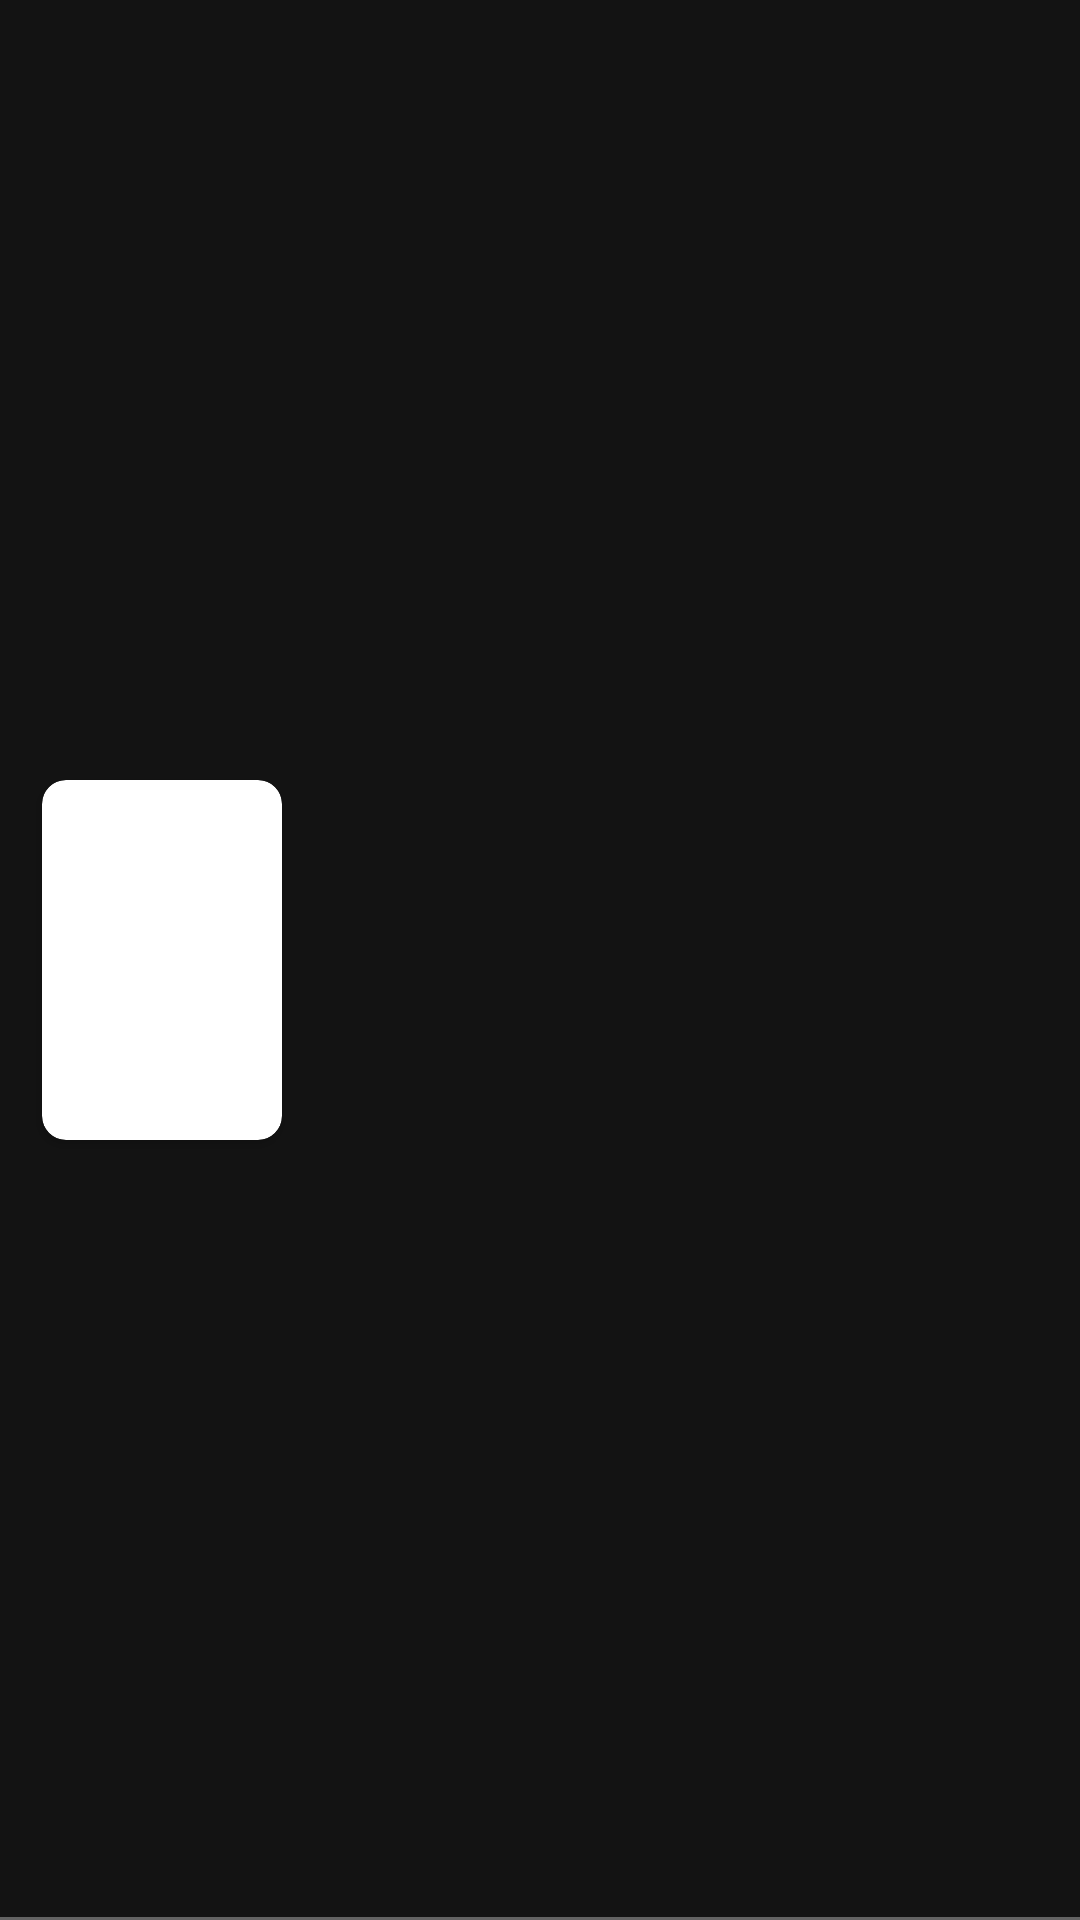

The Android layout XML behind this screen, and the referenced resources:
<!-- AndroidManifest.xml: application theme Theme.CodeChallengeMovies -->
<!-- res/layout/movie_item_search.xml -->
<?xml version="1.0" encoding="utf-8"?>
<androidx.constraintlayout.widget.ConstraintLayout xmlns:android="http://schemas.android.com/apk/res/android"
    xmlns:tools="http://schemas.android.com/tools"
    android:layout_width="match_parent"
    android:layout_height="140dp"
    xmlns:app="http://schemas.android.com/apk/res-auto"
    android:gravity="center"
    android:orientation="horizontal"
    android:background="@color/background_items">

    <androidx.cardview.widget.CardView
        android:id="@+id/card_image"
        android:layout_width="80dp"
        android:layout_height="120dp"
        android:layout_marginStart="14dp"
        app:cardCornerRadius="8dp"
        android:clipToPadding="true"
        app:layout_constraintTop_toTopOf="parent"
        app:layout_constraintBottom_toBottomOf="parent"
        app:layout_constraintStart_toStartOf="parent">

        <ImageView
            android:id="@+id/img_movie"
            android:layout_width="match_parent"
            android:layout_height="match_parent"
            android:scaleType="centerCrop"
            tools:src="@mipmap/movies_app"/>

    </androidx.cardview.widget.CardView>

    <LinearLayout
        android:layout_width="0dp"
        android:layout_height="wrap_content"
        android:orientation="vertical"
        android:layout_marginStart="16dp"
        app:layout_constraintStart_toEndOf="@+id/card_image"
        app:layout_constraintEnd_toStartOf="@+id/txt_liked"
        app:layout_constraintTop_toTopOf="parent"
        app:layout_constraintBottom_toBottomOf="parent">

        <TextView
            android:id="@+id/txt_movie_name"
            android:layout_width="wrap_content"
            android:layout_height="wrap_content"
            android:layout_marginEnd="15dp"
            tools:text="Movie Name"
            android:textColor="@color/white"
            android:textSize="18sp"
            android:ellipsize="end"
            android:fontFamily="sans-serif-black"
            app:layout_constraintStart_toStartOf="parent"
            app:layout_constraintBottom_toBottomOf="parent"/>

        <TextView
            android:id="@+id/txt_movie_genre"
            android:layout_width="wrap_content"
            android:layout_height="wrap_content"
            android:textColor="@color/text_category_home"
            android:textSize="12sp"
            android:textAllCaps="true"
            app:layout_constraintEnd_toEndOf="parent"
            app:layout_constraintTop_toTopOf="parent"
            tools:text="Movie Name"/>
    </LinearLayout>

    <TextView
        android:id="@+id/txt_liked"
        android:layout_width="wrap_content"
        android:layout_height="wrap_content"
        android:layout_marginEnd="16dp"
        android:paddingTop="4dp"
        android:paddingBottom="4dp"
        android:paddingStart="8dp"
        android:paddingEnd="8dp"
        app:layout_constraintTop_toTopOf="parent"
        app:layout_constraintBottom_toBottomOf="parent"
        app:layout_constraintEnd_toEndOf="parent"
        tools:text="AGREGAR" />

    <View
        android:layout_width="match_parent"
        android:layout_height="1dp"
        android:background="@color/background_liked_search"
        app:layout_constraintBottom_toBottomOf="parent"/>
</androidx.constraintlayout.widget.ConstraintLayout>
<!-- resources referenced by this layout -->
<resources>
  <color name="background_items">#131313</color>
  <color name="background_liked_search">#636363</color>
  <color name="text_category_home">#6F6F6F</color>
  <color name="white">#FFFFFFFF</color>
  <!-- mipmap movies_app: webp bitmap (mipmap-xxxhdpi, 9382 bytes) -->
  <style name="Theme.CodeChallengeMovies" parent="Base.Theme.CodeChallengeMovies" />
  <style name="Base.Theme.CodeChallengeMovies" parent="Theme.Material3.DayNight.NoActionBar">
          
          
      </style>
</resources>
